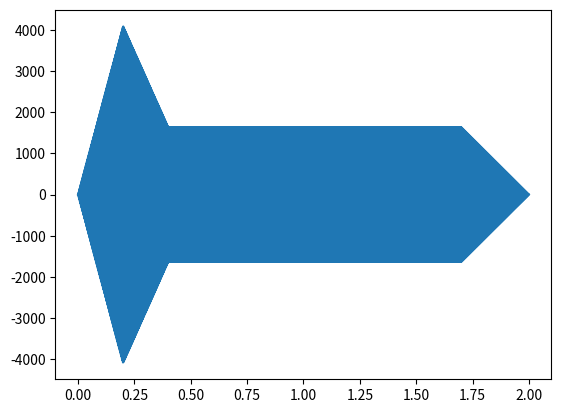

Write Python code to recreate this figure.
import numpy as np
import matplotlib.pyplot as plt
from scipy.io.wavfile import write

class Envelope:
    SAMPLING_RATE = 44100 # 44.1 KHz
    MAX_AMPLITUDE = 4096
    def __init__(self, duration, percents, sustain_level):

        assert sum(percents) == 100

        for p in percents:
            assert p >= 0

        assert 0 <= sustain_level <= 1
        assert duration > 0

        self.percents      = percents.copy() * duration / 100
        self.sustain_level = sustain_level
        self.duration      = duration

    def attack_time(self):
        return self.percents[0]

    def delay_time(self):
        return self.percents[1]

    def sustain_time(self):
        return self.percents[2]

    def release_time(self):
        return self.percents[3]

    def asdr(self, append_zero=True, debug=False):
        attack = self.linear_amp(0, 1, self.attack_time())
        delay = self.linear_amp(1, 0.4, self.delay_time())
        release = self.linear_amp(0.4, 0, self.release_time())

        # Due to floating point arthimetic, there are small
        # inconsistencies in the total number of samples in
        # each attack, delay and release. In order to resolve
        # this, I'm going to put the samples that are not taken
        # in account by the other in sustain.
        samples_so_far = self.num_samples(self.attack_time()) + \
                         self.num_samples(self.delay_time())  + \
                         self.num_samples(self.release_time())

        total_samples = self.num_samples(self.duration)

        sustain = np.repeat(0.4, total_samples - samples_so_far)

        if debug:
            print("Attack = ", attack)
            print("Delay = ", delay)
            print("Sustain = ", sustain)
            print("Release = ", release)

        zero_array = np.empty(0)
        if append_zero:
            zero_array = np.zeros(1)

        return np.concatenate((attack, delay, sustain, release, zero_array))
    
    def asdr_with_sine_wave(self, freq):
        time = np.linspace(0, self.duration, self.num_samples(self.duration) + 1, endpoint=True)
        sine_wave = np.sin(2 * np.pi * freq * time)
        print(np.shape(sine_wave))
        asdr_sine_wave = self.MAX_AMPLITUDE * self.asdr() * sine_wave
        return asdr_sine_wave

    @classmethod
    def linear_amp(cls, start_amp, end_amp, duration):
        return cls.line(cls.slope(start_amp, end_amp, duration),
                            start_amp, duration)

    @classmethod
    def line(cls, slope, y_intercept, duration):
        return y_intercept + slope * np.linspace(0, duration, 
                                    cls.num_samples(duration), endpoint=False)

    @classmethod
    def slope(cls, start, end, run):
        return (end - start) / run

    @classmethod
    def num_samples(cls, duration):
        return int(cls.SAMPLING_RATE * duration)

if __name__ == "__main__":
    duration = 2
    percents = [10, 10, 65, 15]
    sustain_level = 0.4

    ASDR = Envelope(duration, np.array(percents), sustain_level)
    # To get a full envelope, need to append zero
    # But when playing bunch of notes, then no need to
    # append zero because each notes starts at zero
    # So the effect would be to have 0 appended
    # As far as the last note is concerned. Also,
    # don't need to put a 0 there because the audio would
    # stop playing and effectively the effect would of having 0 audio.
    # There might be a beep which I need to watch out for.
    # I'm just going to have a zero in there because it's doesn't really matter
    # because of short period of time.
    amplitudes = ASDR.asdr()
    time_samples = np.linspace(0, duration, Envelope.num_samples(duration) + 1, endpoint=True)

    print("Amplitudes =", amplitudes)
    print("Time samples =", time_samples)
    # plt.plot(time_samples, amplitudes)
    # plt.show()

    write("A4.wav", Envelope.SAMPLING_RATE, ASDR.asdr_with_sine_wave(440).astype(np.int16))
    plt.plot(time_samples, ASDR.asdr_with_sine_wave(440))
    plt.show()